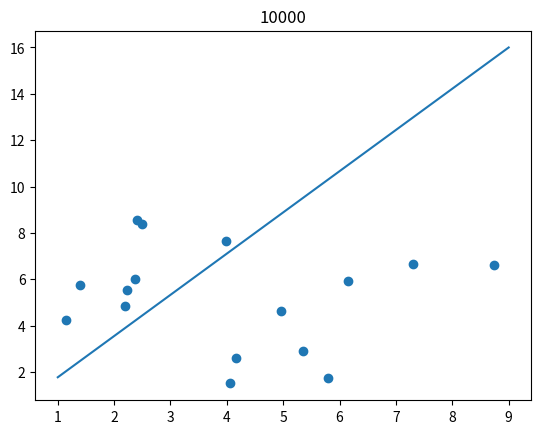

Write the Python code that produced this figure.
# 符号函数
import numpy as np
import random
import matplotlib.pyplot as plt


def sign(v):
    if v > 0:
        return 1
    else:
        return -1
'''
def test():
    (weight, bias) = training()
    while True:
        test_data = []
        data = input('enter test data (x1, x2): ')
        if data == 'q': break
        test_data += [int(n) for n in data.split(',')]
        predict = sign(weight[0] * test_data[0] + weight[1] * test_data[1] + bias)
        print("predict ==> %d" % predict)
'''
def training():
    train_data1 = [[1.3921580628585293, 5.769666993554058, 1], [2.499661088313367, 8.396334701243362, 1], [2.4142589928332896, 8.552105679626603, 1], [2.227200004317689, 5.547475513544993, 1], [3.9824887225256154, 7.662672397746207, 1], [1.142393481586386, 4.264603754215791, 1], [2.185447419325291, 4.866232268514939, 1], [2.3786455113712854, 6.007708987001357, 1]]  # 正样本
    train_data2 = [[6.143508481595929, 5.932365979411299, -1], [8.74522012025588, 6.632077766531511, -1], [4.056645130936839, 1.509746572717006, -1], [5.343836074600894, 2.9093735720634992, -1], [4.165590481709283, 2.589084921855357, -1], [4.953291496224722, 4.62487754867853, -1], [5.786745055859802, 1.7382039291757279, -1], [7.301302268070938, 6.649050896117497, -1]]  # 负样本
    train_datas = train_data1 + train_data2  # 样本集
    train_show =np.array(train_datas)
    print(train_datas)
    weight = [0, 0]  # 权重
    bias = 0  # 偏置量
    learning_rate = 0.5  # 学习速率
    train_num = 10000
    # train_num = int(input("train num: "))  # 迭代次数

    for i in range(train_num):
        train = train_datas[ random.randrange(0,12) ]
        x1, x2, y = train
        predict = sign(weight[0] * x1 + weight[1] * x2 + bias)  # 输出
        print("train data: x: (%f, %f) y: %d  ==> predict: %d" % (x1, x2, y, predict))
        if y * predict <= 0:  # 判断误分类点
            weight[0] = weight[0] + learning_rate * y * x1  # 更新权重
            weight[1] = weight[1] + learning_rate * y * x2
            bias = bias + learning_rate * y  # 更新偏置量
            print("update weight and bias: "),
            print(weight[0], weight[1], bias)

    x = np.linspace(1, 9, 50)
    y = -weight[0] / weight[1] * x - bias / weight[1]
    plt.title(train_num)
    plt.plot(x,y)
    plt.scatter(train_show[:,0], train_show[:,1])
    plt.show()
    print("stop training: "),
    print(weight[0], weight[1], bias)

    return weight, bias

training()